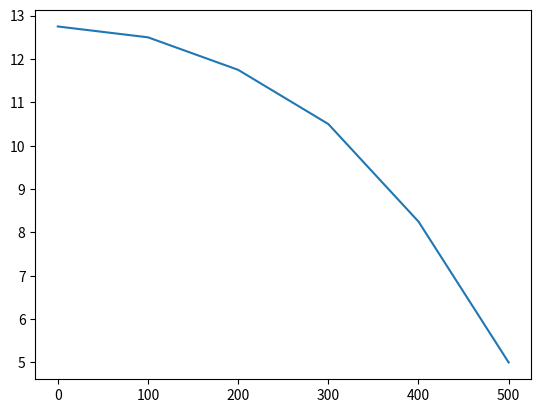

This figure's Python source:
# -*- coding: utf-8 -*-
"""
Created on Tue Oct  9 19:40:53 2018

[redacted]
"""

import numpy as np
import matplotlib.pyplot as plt

dik = dict(L=500,
           N=6,
           dx=100,
           K=0.1,
           B=10,
           T=1,
           q=0.0001,
           HR=5
           )

L, N, dx, K, B, T, q, HR = dik.values()

Ti = []
for i in range(N):
    if i < N // 2:
        Ti.append(2*T)
    else:
        Ti.append(1*T)
Ti = np.array(Ti)

def caly(T):
    return - q * dx**2 / T

y = []
for i in range(N-1):
    if i == 0:
        y.append(caly(Ti[i]))
    elif i == N-2:
        y.append(caly(Ti[i]) - HR)
    else:
        y.append(caly(Ti[i]))
y = np.array(y)        


def create_matrix(n,a=1,b=2,c=-1):
    mat = (np.eye(n, k=-1)*a +
           np.eye(n, k=0)*b +
           np.eye(n, k=1)*c)
    return mat

X = create_matrix(5,1,-2,1)
X[0,1] = 2
H = np.linalg.solve(X,y)
H = np.append(H, HR)

print('Solusi: {}'.format(H))


fig, ax = plt.subplots(1,1)
ax.plot(np.linspace(0,L,N),H)
#plt.show()


## Kecepatan Darcy
def calq(h2,h0,T,i=True):
    if i: return -T/B*(h2-h0)/(2*dx)
    else: return -T/B*(h2-h0)/(dx)
    
q = []
for i in range(N):
    if i == 0:
        print('A')
        q += [calq(H[i+1],H[i],Ti[i],False)]
    elif i == N-1:
        print('B')
        q += [calq(H[i],H[i-1],Ti[i],False)]
    else:
        print('C')
        q += [calq(H[i+1],H[i-1],Ti[i])]

print(q)